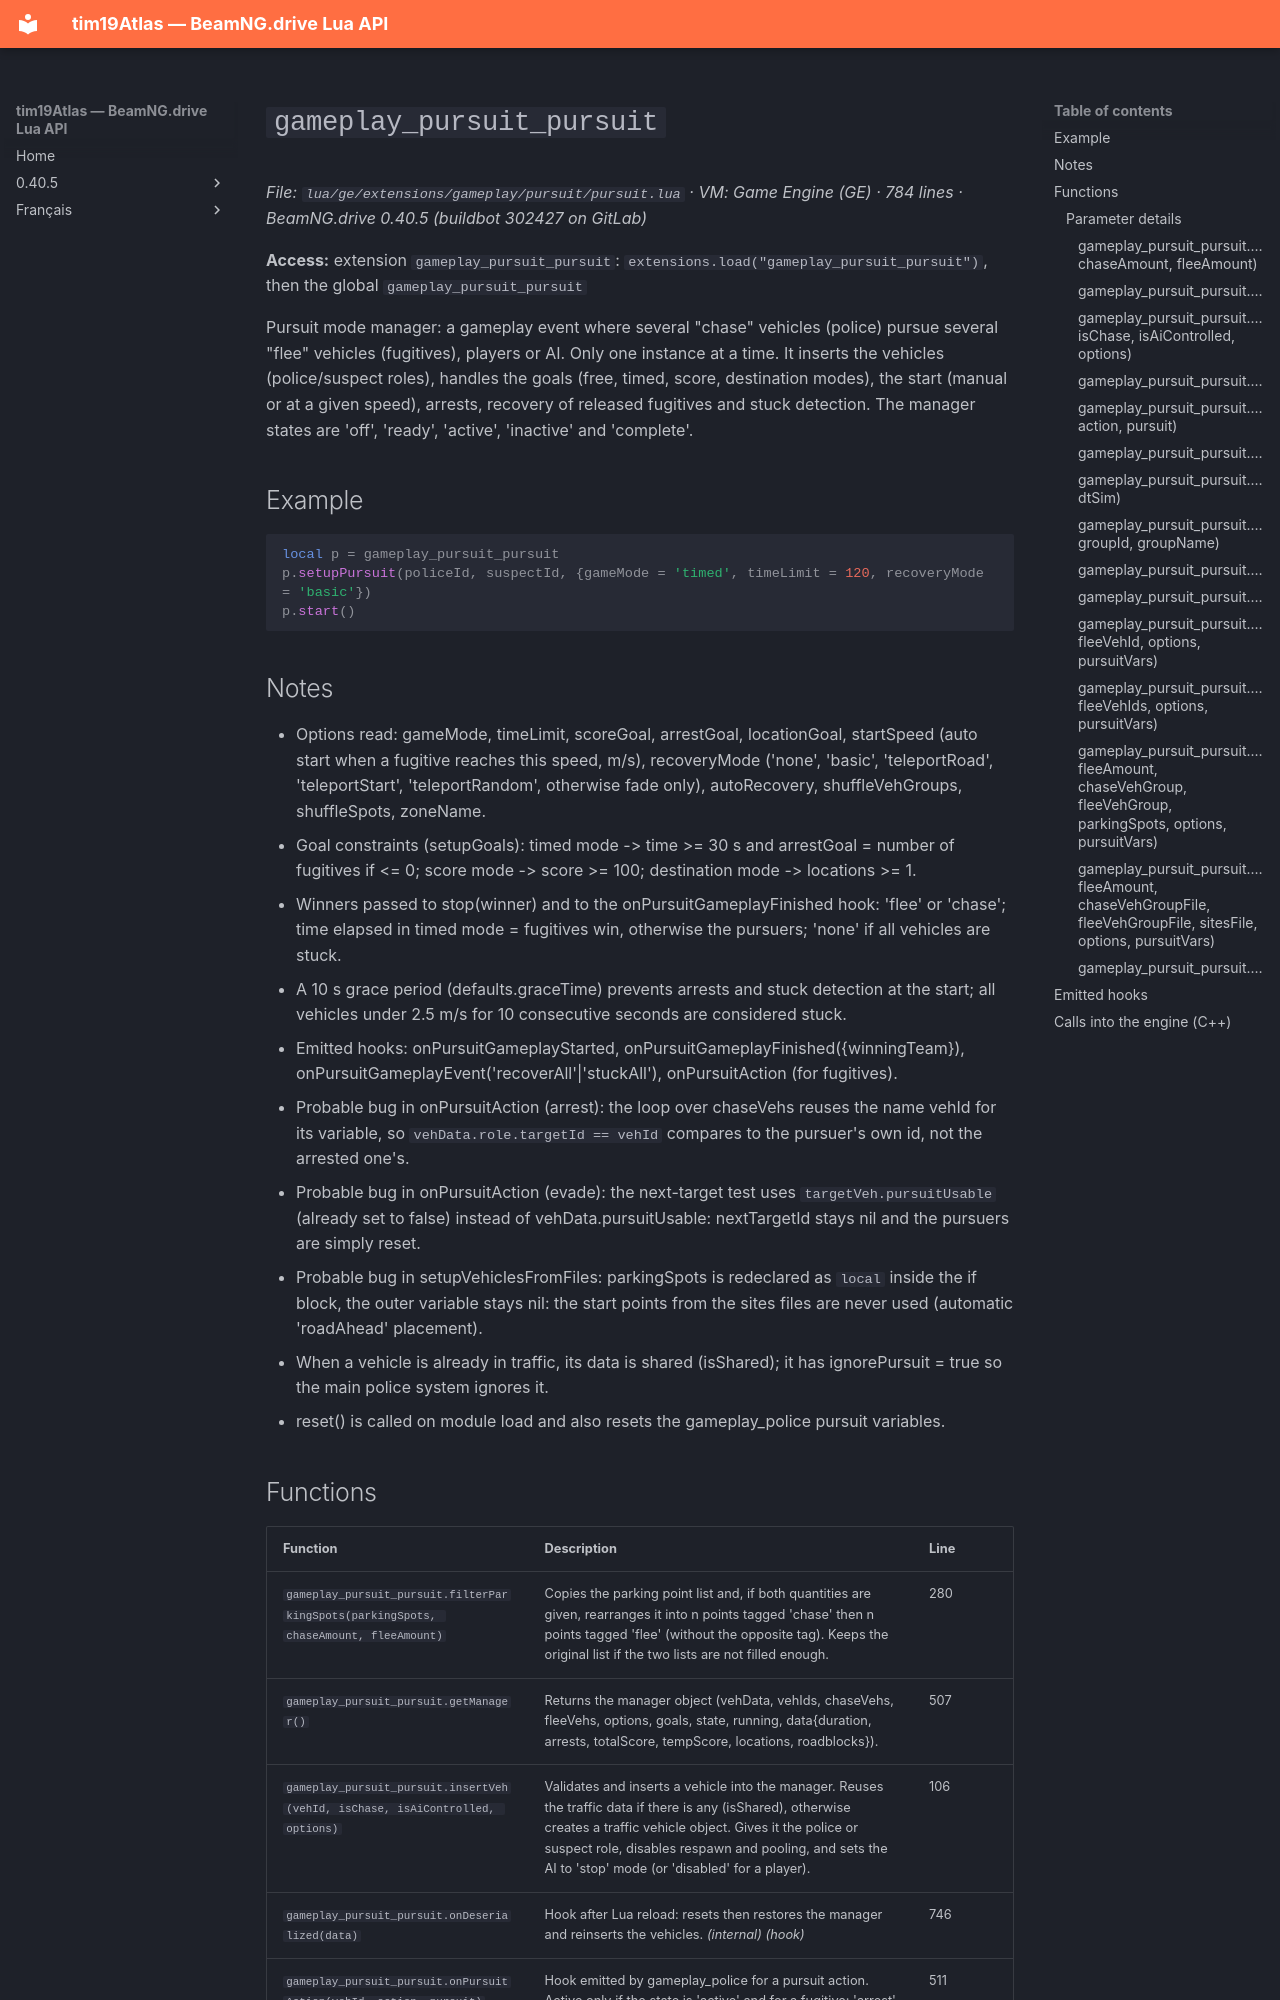

repository: Tim0219800/beamng-lua-atlas · page: 0.40.5/ge/extensions/gameplay/pursuit/pursuit.html · generator: mkdocs

# `gameplay_pursuit_pursuit`

*File: `lua/ge/extensions/gameplay/pursuit/pursuit.lua` · VM: Game Engine (GE) · 784 lines · BeamNG.drive 0.40.5 (buildbot 302427 on GitLab)*

**Access:** extension `gameplay_pursuit_pursuit`: `extensions.load("gameplay_pursuit_pursuit")`, then the global `gameplay_pursuit_pursuit`

Pursuit mode manager: a gameplay event where several "chase" vehicles (police) pursue several "flee" vehicles (fugitives), players or AI. Only one instance at a time. It inserts the vehicles (police/suspect roles), handles the goals (free, timed, score, destination modes), the start (manual or at a given speed), arrests, recovery of released fugitives and stuck detection. The manager states are 'off', 'ready', 'active', 'inactive' and 'complete'.

## Example

```lua
local p = gameplay_pursuit_pursuit
p.setupPursuit(policeId, suspectId, {gameMode = 'timed', timeLimit = 120, recoveryMode = 'basic'})
p.start()
```

## Notes

- Options read: gameMode, timeLimit, scoreGoal, arrestGoal, locationGoal, startSpeed (auto start when a fugitive reaches this speed, m/s), recoveryMode ('none', 'basic', 'teleportRoad', 'teleportStart', 'teleportRandom', otherwise fade only), autoRecovery, shuffleVehGroups, shuffleSpots, zoneName.
- Goal constraints (setupGoals): timed mode -> time >= 30 s and arrestGoal = number of fugitives if <= 0; score mode -> score >= 100; destination mode -> locations >= 1.
- Winners passed to stop(winner) and to the onPursuitGameplayFinished hook: 'flee' or 'chase'; time elapsed in timed mode = fugitives win, otherwise the pursuers; 'none' if all vehicles are stuck.
- A 10 s grace period (defaults.graceTime) prevents arrests and stuck detection at the start; all vehicles under 2.5 m/s for 10 consecutive seconds are considered stuck.
- Emitted hooks: onPursuitGameplayStarted, onPursuitGameplayFinished({winningTeam}), onPursuitGameplayEvent('recoverAll'|'stuckAll'), onPursuitAction (for fugitives).
- Probable bug in onPursuitAction (arrest): the loop over chaseVehs reuses the name vehId for its variable, so `vehData.role.targetId == vehId` compares to the pursuer's own id, not the arrested one's.
- Probable bug in onPursuitAction (evade): the next-target test uses `targetVeh.pursuitUsable` (already set to false) instead of vehData.pursuitUsable: nextTargetId stays nil and the pursuers are simply reset.
- Probable bug in setupVehiclesFromFiles: parkingSpots is redeclared as `local` inside the if block, the outer variable stays nil: the start points from the sites files are never used (automatic 'roadAhead' placement).
- When a vehicle is already in traffic, its data is shared (isShared); it has ignorePursuit = true so the main police system ignores it.
- reset() is called on module load and also resets the gameplay_police pursuit variables.
